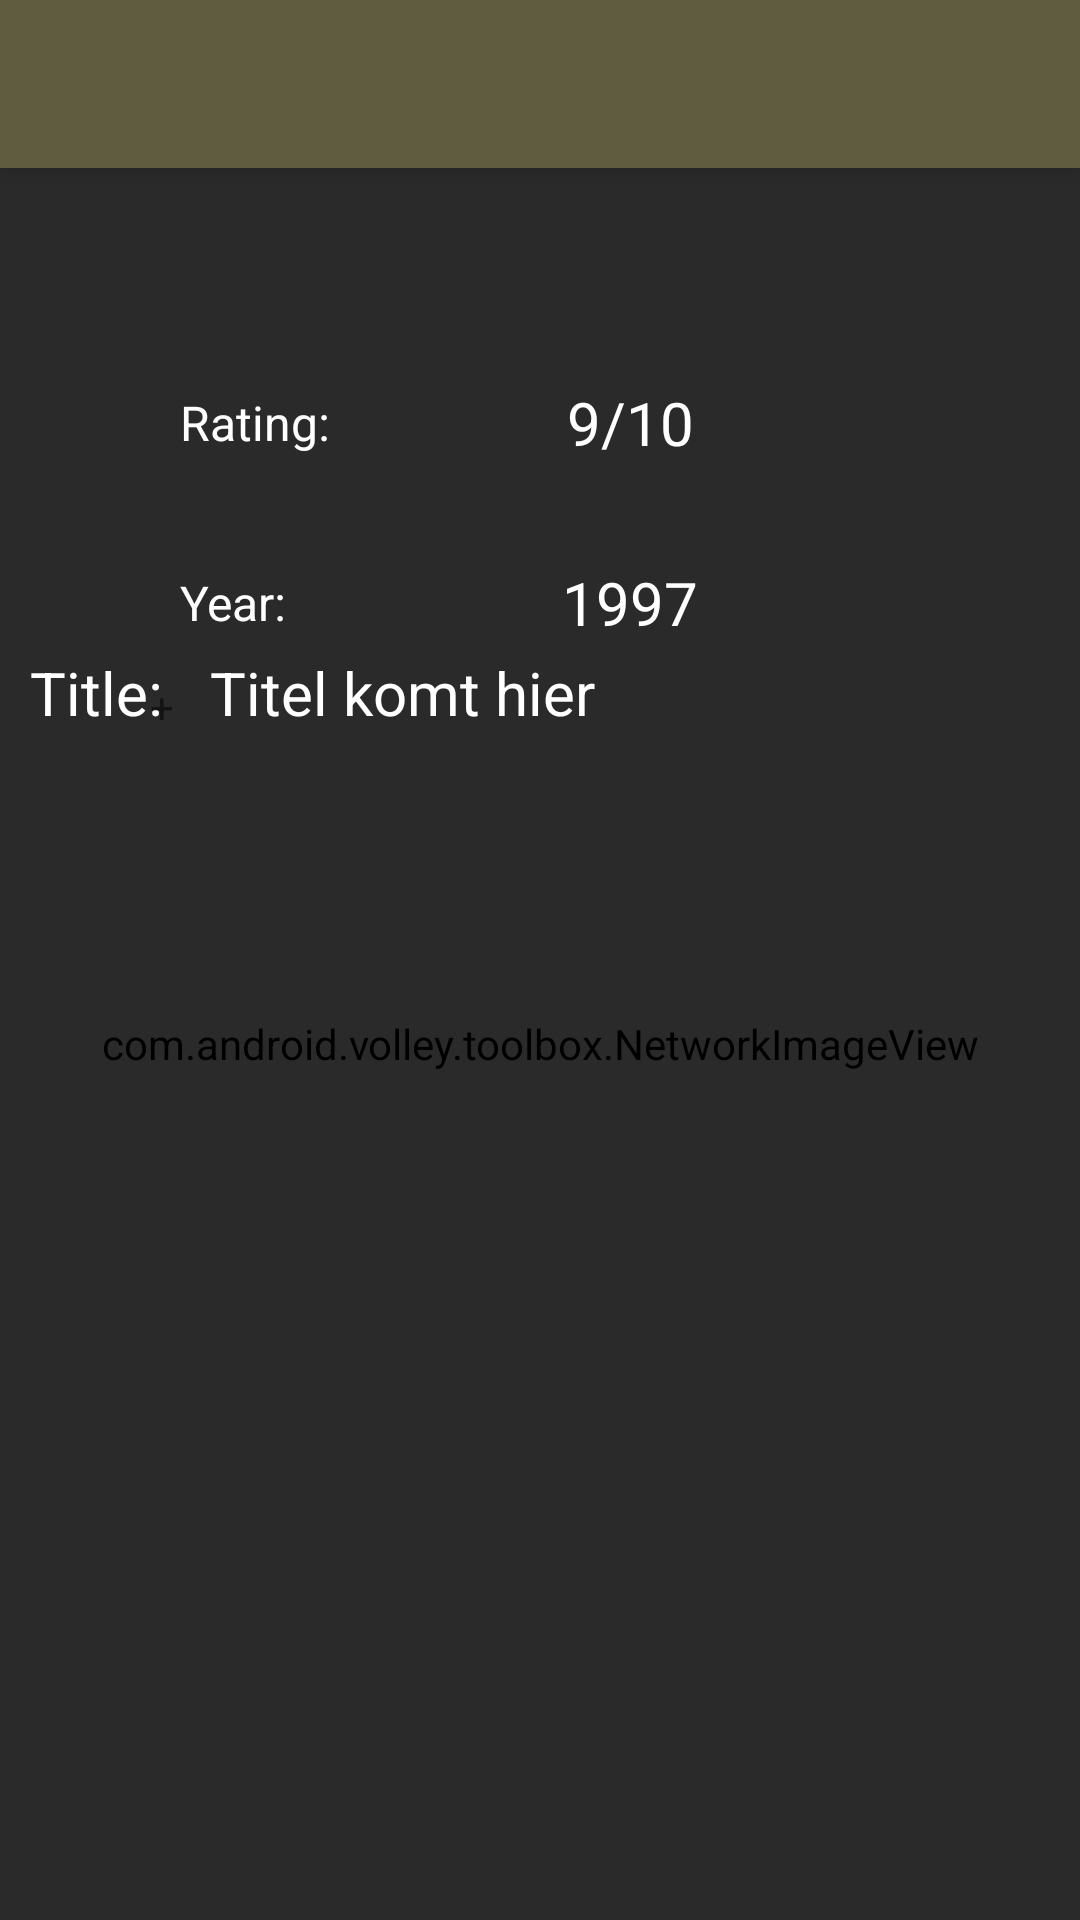

Produce the Android XML layout that renders to this screen, including the resource entries it uses.
<!-- AndroidManifest.xml: activity theme AppTheme.NoActionBar -->
<!-- res/layout/activity_movie_detail.xml -->
<?xml version="1.0" encoding="utf-8"?>
<android.support.design.widget.CoordinatorLayout xmlns:android="http://schemas.android.com/apk/res/android"
    xmlns:app="http://schemas.android.com/apk/res-auto"
    xmlns:tools="http://schemas.android.com/tools"
    android:layout_width="match_parent"
    android:layout_height="match_parent"
    tools:context="be.pxl.filmapp.MovieDetailActivity">

    <android.support.design.widget.AppBarLayout
        android:layout_width="match_parent"
        android:layout_height="wrap_content"
        android:theme="@style/AppTheme.AppBarOverlay">

        <android.support.v7.widget.Toolbar
            android:id="@+id/toolbar"
            android:layout_width="match_parent"
            android:layout_height="?attr/actionBarSize"
            android:background="?attr/colorPrimary"
            app:popupTheme="@style/AppTheme.PopupOverlay" />

    </android.support.design.widget.AppBarLayout>

    <include layout="@layout/content_movie_detail" />

</android.support.design.widget.CoordinatorLayout>
<!-- res/layout/content_movie_detail.xml (included above) -->
<?xml version="1.0" encoding="utf-8"?>
<RelativeLayout xmlns:android="http://schemas.android.com/apk/res/android"
    xmlns:app="http://schemas.android.com/apk/res-auto"
    xmlns:tools="http://schemas.android.com/tools"
    android:id="@+id/filmDetailLayout"
    android:layout_width="match_parent"
    android:layout_height="match_parent"
    android:background="#000000"
    app:layout_behavior="@string/appbar_scrolling_view_behavior"
    tools:context="be.pxl.filmapp.MovieDetailActivity"
    tools:showIn="@layout/activity_movie_detail">


    <com.android.volley.toolbox.NetworkImageView
        android:id="@+id/backgroundImage"
        android:layout_width="match_parent"
        android:layout_height="match_parent"
        android:layout_marginStart="0dp"
        android:layout_marginTop="0dp"
        android:backgroundTint="#AA000000"
        android:backgroundTintMode="src_over"
        android:gravity="center_vertical"
        android:textColor="#FFFFFF" />

    <TextView
        android:id="@+id/Filmtitle"
        android:layout_width="50dp"
        android:layout_height="50dp"
        android:layout_alignParentStart="true"
        android:layout_alignParentTop="true"
        android:layout_marginLeft="10dp"
        android:layout_marginTop="150dp"
        android:ems="10"
        android:gravity="center_vertical"
        android:text="Title: "
        android:textColor="#FFFFFF"
        android:textSize="20sp" />

    <TextView
        android:id="@+id/titleField"
        android:layout_width="match_parent"
        android:layout_height="50dp"
        android:layout_marginLeft="10dp"
        android:layout_marginRight="10dp"
        android:layout_marginStart="10dp"
        android:layout_marginTop="150dp"
        android:layout_toEndOf="@+id/Filmtitle"
        android:gravity="center_vertical"
        android:text="Titel komt hier"
        android:textColor="#FFFFFF"
        android:textSize="20sp" />


    <RelativeLayout
        android:layout_width="match_parent"
        android:layout_height="match_parent"
        android:layout_below="@+id/genre"
        android:layout_marginLeft="50dp"
        android:layout_marginRight="50dp"
        android:layout_marginTop="50dp">

        <TextView
            android:id="@+id/rating"
            android:layout_width="50dp"
            android:layout_height="50dp"
            android:layout_alignParentStart="true"
            android:layout_alignParentTop="true"
            android:layout_marginLeft="10dp"
            android:layout_marginTop="10dp"
            android:ems="10"
            android:gravity="center_vertical"
            android:text="Rating: "
            android:textColor="#FFFFFF"
            android:textSize="16sp" />

        <TextView
            android:id="@+id/ratingField"
            android:layout_width="match_parent"
            android:layout_height="50dp"
            android:layout_marginTop="10dp"
            android:layout_toRightOf="@+id/rating"
            android:gravity="center"
            android:text="9/10"
            android:textColor="#FFFFFF"
            android:textSize="20sp" />

        <TextView
            android:id="@+id/year"
            android:layout_width="50dp"
            android:layout_height="50dp"
            android:layout_below="@+id/rating"
            android:layout_marginLeft="10dp"
            android:layout_marginTop="10dp"
            android:ems="10"
            android:gravity="center_vertical"
            android:text="Year: "
            android:textColor="#FFFFFF"
            android:textSize="16sp" />

        <TextView
            android:id="@+id/yearField"
            android:layout_width="match_parent"
            android:layout_height="50dp"
            android:layout_below="@+id/ratingField"
            android:layout_marginTop="10dp"
            android:layout_toRightOf="@+id/year"
            android:gravity="center"
            android:text="1997"
            android:textColor="#FFFFFF"
            android:textSize="20sp" />

        <TextView
            android:id="@+id/descriptionField"
            android:layout_width="match_parent"
            android:layout_height="150dp"
            android:layout_below="@+id/yearField"
            android:text="+" />

    </RelativeLayout>
</RelativeLayout>
<!-- resources referenced by this layout -->
<resources>
  <style name="AppTheme.AppBarOverlay" parent="ThemeOverlay.AppCompat.Dark.ActionBar" />
  <style name="AppTheme.PopupOverlay" parent="ThemeOverlay.AppCompat.Light" />
  <style name="AppTheme.NoActionBar">
          <item name="windowActionBar">false</item>
          <item name="windowNoTitle">true</item>
      </style>
</resources>
